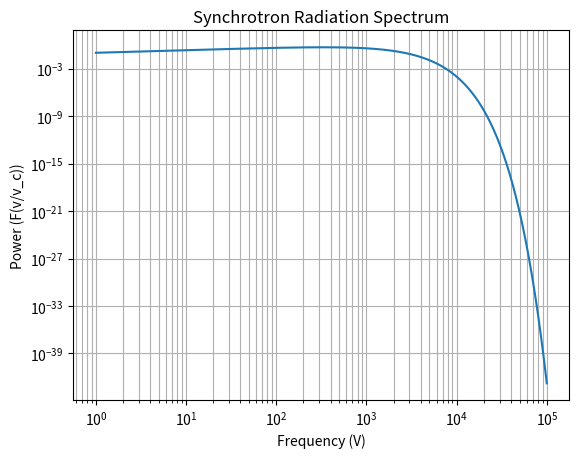

Python code for this plot:
import numpy as np
import matplotlib.pyplot as plt

# Parameters
nu = np.logspace(0, 5, 1000) # Frequency range
nu_c = 1e3 # Critical frequenc

# Synchrotron spectrum (approximation)
F = (nu / nu_c)**(1/3) * np.exp(-nu / nu_c)

# Plot
plt.loglog(nu, F)
plt.title('Synchrotron Radiation Spectrum')
plt.xlabel('Frequency (V)')
plt.ylabel('Power (F(v/v_c))')
plt.grid(True, which='both')
plt.show()

# This code generates a log-log plot of the synchrotron radiation spectrum using a simple approximation.y
# F(v/v_c) = (v/v_c)^(1/3) * exp(-v/v_c)y
# The frequency range is logarithmically spaced from 1 to 100,000.

# Application:
# This code can be used in astrophysics to visualize the synchrotron radiation spectrum emitted by relativistic electrons in magnetic fields.